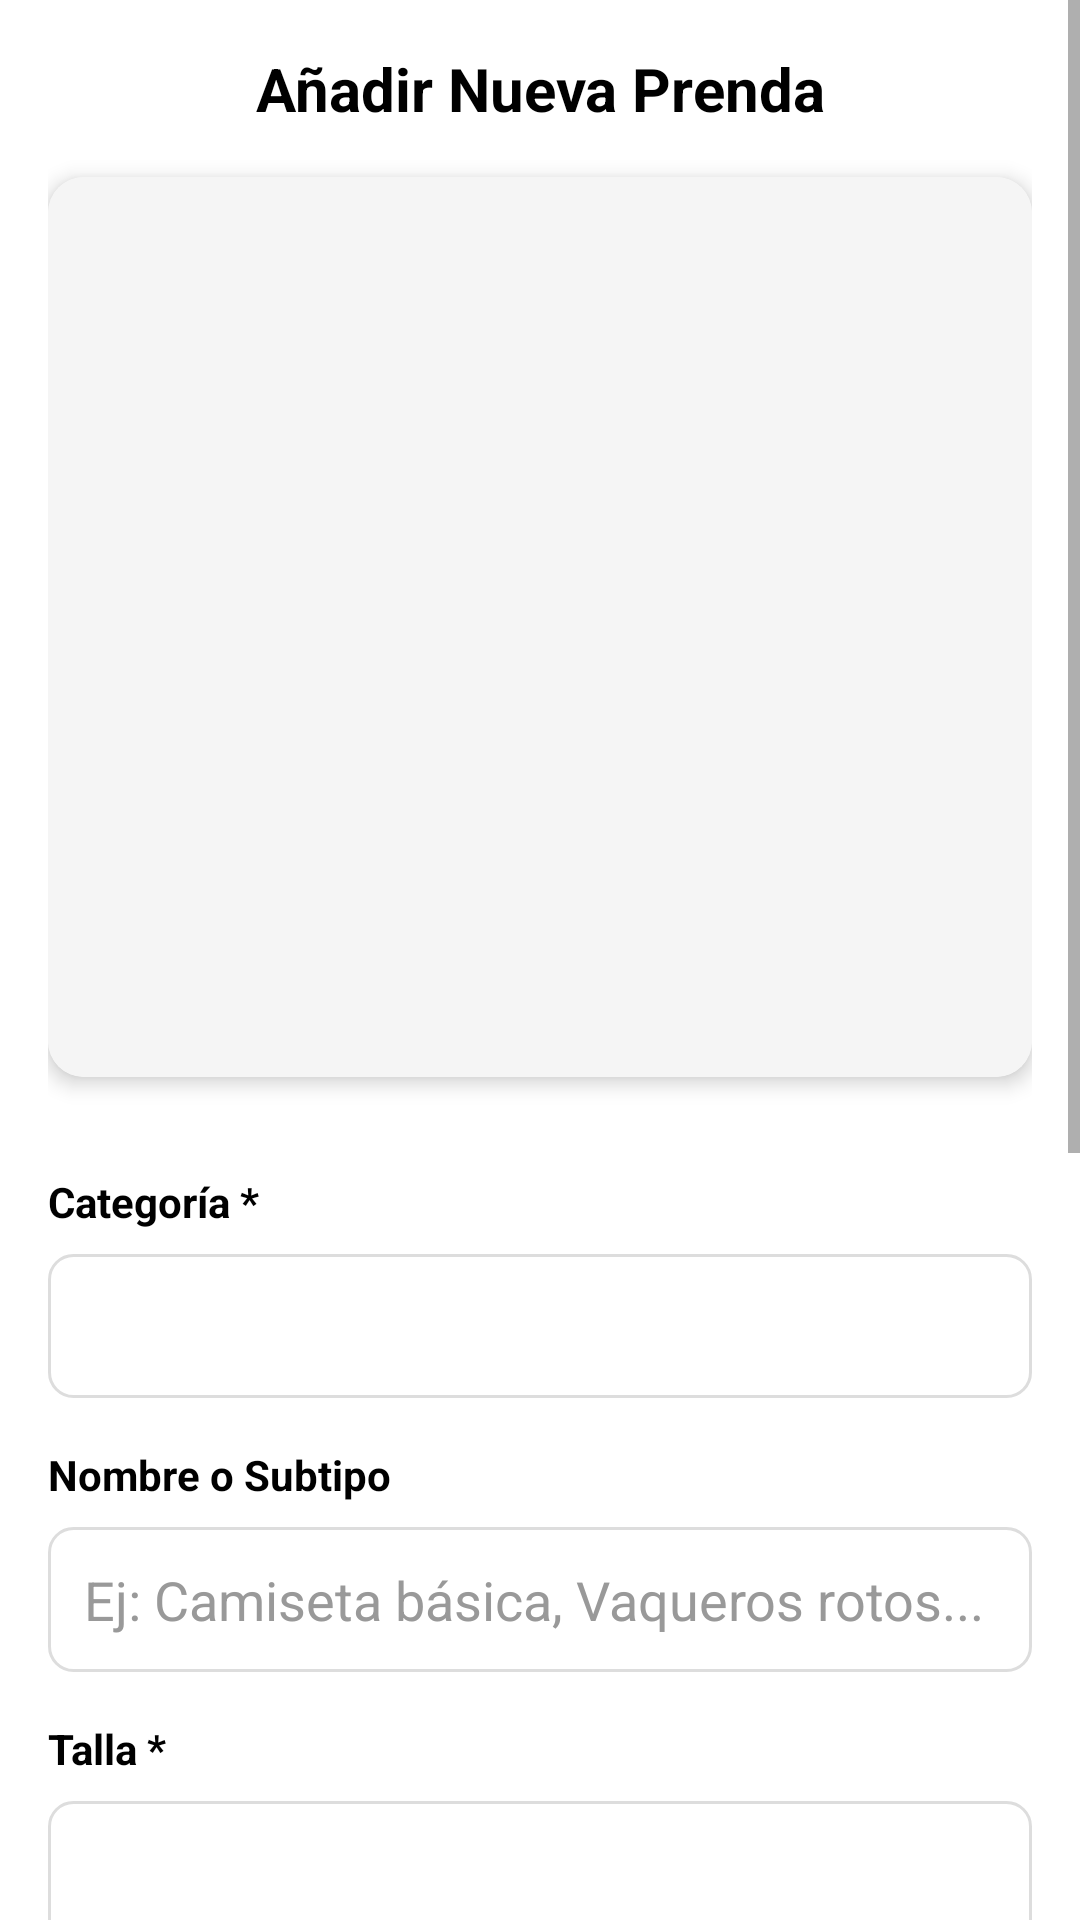

Write the Android layout XML for this screen, with the resource values it uses.
<!-- AndroidManifest.xml: application theme Theme.ArmarioCamara -->
<!-- res/layout/activity_guardar_prenda.xml -->
<?xml version="1.0" encoding="utf-8"?>
<ScrollView xmlns:android="http://schemas.android.com/apk/res/android"
    xmlns:app="http://schemas.android.com/apk/res-auto"
    android:layout_width="match_parent"
    android:layout_height="match_parent"
    android:background="@color/background_white"
    android:fillViewport="true">

    <LinearLayout
        android:layout_width="match_parent"
        android:layout_height="wrap_content"
        android:orientation="vertical"
        android:padding="16dp">

        
        <TextView
            style="@style/TextTitle"
            android:layout_width="match_parent"
            android:layout_height="wrap_content"
            android:text="Añadir Nueva Prenda"
            android:textAlignment="center"
            android:layout_marginBottom="16dp" />

        
        <androidx.cardview.widget.CardView
            android:layout_width="match_parent"
            android:layout_height="300dp"
            android:layout_marginBottom="24dp"
            app:cardCornerRadius="12dp"
            app:cardElevation="4dp"
            app:cardBackgroundColor="@color/background_card">

            <ImageView
                android:id="@+id/imgPreview"
                android:layout_width="match_parent"
                android:layout_height="match_parent"
                android:scaleType="centerCrop"
                android:background="@color/gray_100"
                android:contentDescription="Vista previa de la prenda" />

        </androidx.cardview.widget.CardView>

        
        <TextView
            style="@style/TextBody"
            android:layout_width="match_parent"
            android:layout_height="wrap_content"
            android:text="Categoría *"
            android:textStyle="bold"
            android:layout_marginTop="8dp"
            android:textColor="@color/text_primary" />

        <Spinner
            android:id="@+id/spinnerCategoria"
            android:layout_width="match_parent"
            android:layout_height="wrap_content"
            android:minHeight="48dp"
            android:background="@drawable/spinner_background"
            android:layout_marginTop="8dp"
            android:layout_marginBottom="16dp" />

        
        <TextView
            style="@style/TextBody"
            android:layout_width="match_parent"
            android:layout_height="wrap_content"
            android:text="Nombre o Subtipo"
            android:textStyle="bold"
            android:textColor="@color/text_primary" />

        <EditText
            android:id="@+id/inputSubtipo"
            android:layout_width="match_parent"
            android:layout_height="wrap_content"
            android:hint="Ej: Camiseta básica, Vaqueros rotos..."
            android:background="@drawable/spinner_background"
            android:padding="12dp"
            android:layout_marginTop="8dp"
            android:layout_marginBottom="16dp"
            android:textColor="@color/text_primary"
            android:textColorHint="@color/text_hint" />

        
        <TextView
            style="@style/TextBody"
            android:layout_width="match_parent"
            android:layout_height="wrap_content"
            android:text="Talla *"
            android:textStyle="bold"
            android:textColor="@color/text_primary" />

        <Spinner
            android:id="@+id/spinnerTalla"
            android:layout_width="match_parent"
            android:layout_height="wrap_content"
            android:minHeight="48dp"
            android:background="@drawable/spinner_background"
            android:layout_marginTop="8dp"
            android:layout_marginBottom="16dp" />

        
        <TextView
            style="@style/TextBody"
            android:layout_width="match_parent"
            android:layout_height="wrap_content"
            android:text="Colores *"
            android:textStyle="bold"
            android:textColor="@color/text_primary" />

        <LinearLayout
            android:layout_width="match_parent"
            android:layout_height="wrap_content"
            android:orientation="horizontal"
            android:layout_marginTop="8dp"
            android:layout_marginBottom="16dp">

            <Spinner
                android:id="@+id/spinnerColor1"
                android:layout_width="0dp"
                android:layout_height="wrap_content"
                android:layout_weight="1"
                android:minHeight="48dp"
                android:background="@drawable/spinner_background"
                android:layout_marginEnd="8dp" />

            <Spinner
                android:id="@+id/spinnerColor2"
                android:layout_width="0dp"
                android:layout_height="wrap_content"
                android:layout_weight="1"
                android:minHeight="48dp"
                android:background="@drawable/spinner_background"
                android:layout_marginStart="8dp" />

        </LinearLayout>

        
        <TextView
            style="@style/TextBody"
            android:layout_width="match_parent"
            android:layout_height="wrap_content"
            android:text="Marca"
            android:textStyle="bold"
            android:textColor="@color/text_primary" />

        <EditText
            android:id="@+id/inputMarca"
            android:layout_width="match_parent"
            android:layout_height="wrap_content"
            android:hint="Ej: Zara..."
            android:background="@drawable/spinner_background"
            android:padding="12dp"
            android:layout_marginTop="8dp"
            android:layout_marginBottom="16dp"
            android:textColor="@color/text_primary"
            android:textColorHint="@color/text_hint" />

        
        <Button
            android:id="@+id/btnEstilos"
            style="@style/ButtonSecondary"
            android:layout_width="match_parent"
            android:layout_height="wrap_content"
            android:text="Seleccionar Estilos..."
            android:layout_marginBottom="16dp" />

        
        <LinearLayout
            android:layout_width="match_parent"
            android:layout_height="wrap_content"
            android:orientation="horizontal"
            android:gravity="center_vertical"
            android:layout_marginBottom="24dp"
            android:background="@drawable/spinner_background"
            android:padding="12dp">

            <TextView
                style="@style/TextBody"
                android:layout_width="0dp"
                android:layout_height="wrap_content"
                android:layout_weight="1"
                android:text="¿Está en la lavandería?"
                android:textColor="@color/text_primary" />

            <Switch
                android:id="@+id/switchSucio"
                android:layout_width="wrap_content"
                android:layout_height="wrap_content"
                android:checked="false" />

        </LinearLayout>

        
        <Button
            android:id="@+id/btnGuardarFinal"
            style="@style/ButtonPrimary"
            android:layout_width="match_parent"
            android:layout_height="wrap_content"
            android:text="💾 Guardar Prenda"
            android:textSize="16sp"
            android:layout_marginBottom="16dp" />

    </LinearLayout>

</ScrollView>
<!-- resources referenced by this layout -->
<resources>
  <color name="background_card">#FFFFFF</color>
  <color name="background_white">#FFFFFF</color>
  <color name="gray_100">#F5F5F5</color>
  <color name="text_hint">#999999</color>
  <color name="text_primary">#000000</color>
  <!-- drawable spinner_background (drawable) -->
  <?xml version="1.0" encoding="utf-8"?>
  <shape xmlns:android="http://schemas.android.com/apk/res/android">
      <solid android:color="@color/background_white"/>
      <corners android:radius="8dp"/>
      <stroke
          android:width="1dp"
          android:color="@color/border_light"/>
      <padding
          android:left="12dp"
          android:top="12dp"
          android:right="12dp"
          android:bottom="12dp"/>
  </shape>
  <style name="ButtonPrimary" parent="Widget.MaterialComponents.Button">
          <item name="android:textColor">@color/text_white</item>
          <item name="backgroundTint">@color/primary</item>
          <item name="cornerRadius">8dp</item>
          <item name="android:textAllCaps">false</item>
          <item name="android:paddingTop">12dp</item>
          <item name="android:paddingBottom">12dp</item>
      </style>
  <style name="ButtonSecondary" parent="Widget.MaterialComponents.Button.OutlinedButton">
          <item name="android:textColor">@color/primary</item>
          <item name="strokeColor">@color/primary</item>
          <item name="cornerRadius">8dp</item>
          <item name="android:textAllCaps">false</item>
      </style>
  <style name="TextBody">
          <item name="android:textSize">14sp</item>
          <item name="android:textColor">@color/text_primary</item>
      </style>
  <style name="TextTitle">
          <item name="android:textSize">20sp</item>
          <item name="android:textStyle">bold</item>
          <item name="android:textColor">@color/text_primary</item>
      </style>
  <style name="Theme.ArmarioCamara" parent="Theme.MaterialComponents.DayNight.DarkActionBar">
          
          <item name="colorPrimary">@color/primary</item>
          <item name="colorPrimaryDark">@color/primary_dark</item>
          <item name="colorAccent">@color/accent</item>
  
          
          <item name="android:windowBackground">@color/background_white</item>
          <item name="android:colorBackground">@color/background_white</item>
  
          
          <item name="android:textColorPrimary">@color/text_primary</item>
          <item name="android:textColorSecondary">@color/text_secondary</item>
          <item name="android:textColorHint">@color/text_hint</item>
  
          
          <item name="android:statusBarColor">@color/primary_dark</item>
          <item name="android:windowLightStatusBar" tools:targetApi="m">false</item>
          <item name="android:datePickerStyle">@style/MyDatePickerStyle</item>
      </style>
  <color name="border_light">#DDDDDD</color>
  <color name="text_white">#FFFFFF</color>
  <color name="primary">#6200EE</color>
  <color name="primary_dark">#3700B3</color>
  <color name="accent">#03DAC5</color>
  <color name="text_secondary">#666666</color>
  <style name="MyDatePickerStyle" parent="@android:style/Widget.Material.Light.DatePicker">
          <item name="android:headerBackground">@color/primary</item>
          <item name="android:calendarTextColor">@color/text_primary</item>
          <item name="android:dayOfWeekBackground">@color/primary_light</item>
          <item name="android:dayOfWeekTextAppearance">@style/MyDatePicker.DayOfWeek</item>
      </style>
  <color name="primary_light">#BB86FC</color>
  <style name="MyDatePicker.DayOfWeek" parent="@android:style/TextAppearance.Material.Caption">
          <item name="android:textColor">@color/white</item>
      </style>
  <color name="white">#FFFFFF</color>
</resources>
